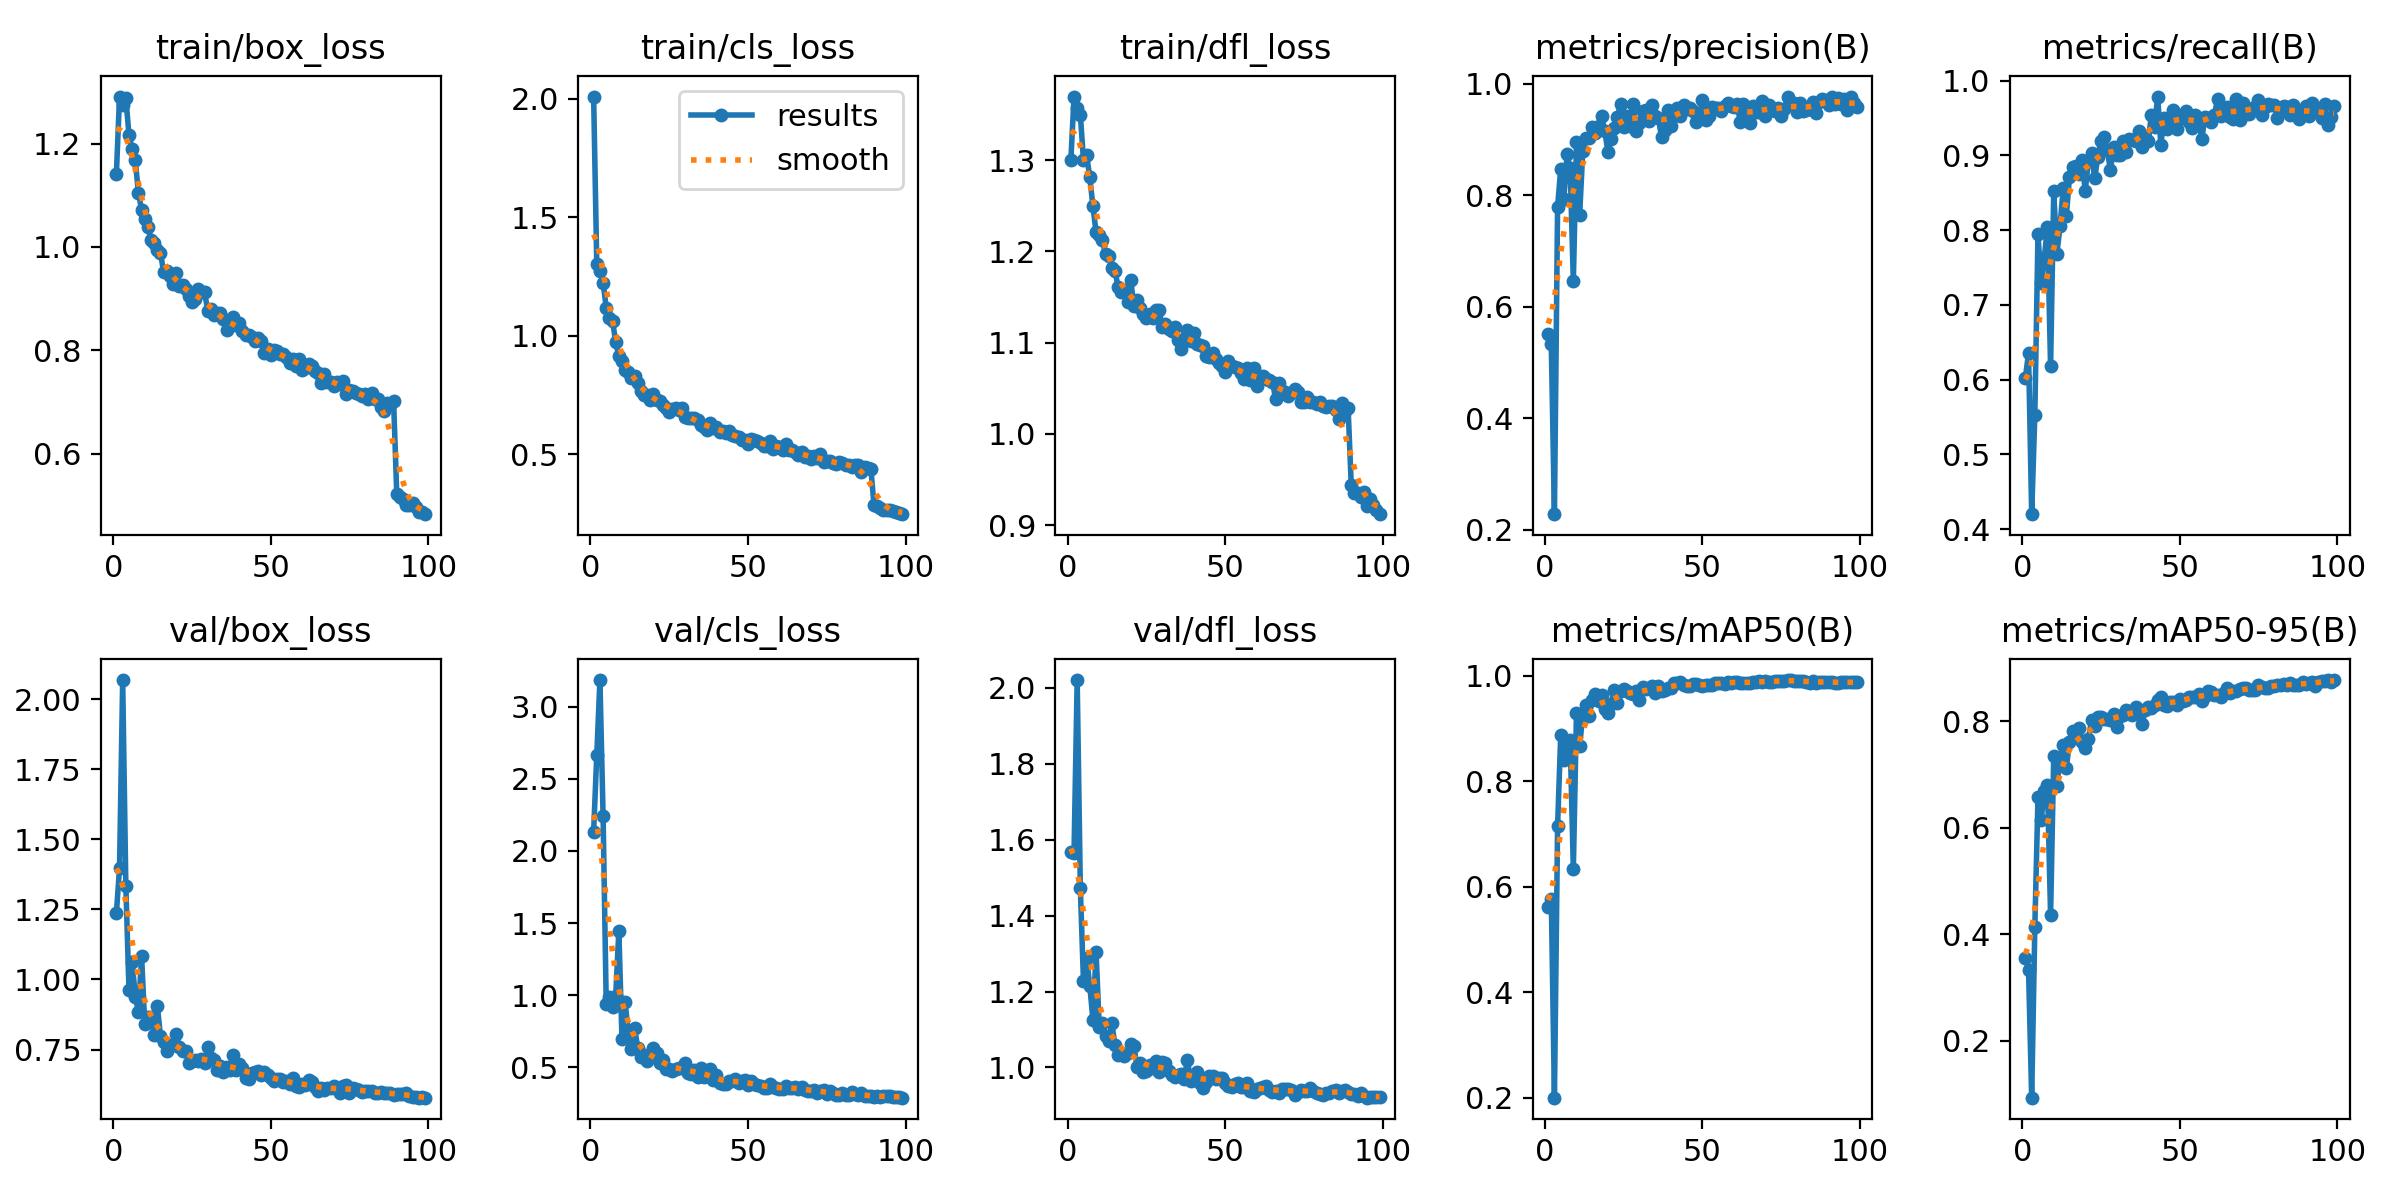

The table this chart was drawn from, first rows:
epoch, time, train/box_loss, train/cls_loss, train/dfl_loss, metrics/precision(B), metrics/recall(B), metrics/mAP50(B), metrics/mAP50-95(B), val/box_loss, val/cls_loss, val/dfl_loss, lr/pg0, lr/pg1, lr/pg2
1, 40.64, 1.141, 2.009, 1.3, 0.5517, 0.6027, 0.5615, 0.3556, 1.236, 2.133, 1.567, 0.0005512, 0.0005512, 0.0005512
2, 81.67, 1.291, 1.3, 1.37, 0.533, 0.6355, 0.5772, 0.333, 1.398, 2.666, 1.566, 0.001096, 0.001096, 0.001096
3, 121.2, 1.276, 1.272, 1.358, 0.2279, 0.4202, 0.2004, 0.0931, 2.068, 3.185, 2.021, 0.001629, 0.001629, 0.001629
4, 160.9, 1.288, 1.224, 1.35, 0.779, 0.5531, 0.7147, 0.4138, 1.335, 2.245, 1.472, 0.001617, 0.001617, 0.001617
5, 200.3, 1.218, 1.118, 1.3, 0.8467, 0.7946, 0.8882, 0.657, 0.9623, 0.9396, 1.227, 0.0016, 0.0016, 0.0016
6, 239.7, 1.189, 1.073, 1.305, 0.7937, 0.7293, 0.8394, 0.6135, 1.064, 0.9898, 1.287, 0.001584, 0.001584, 0.001584
7, 279.1, 1.168, 1.061, 1.282, 0.8735, 0.7627, 0.8707, 0.669, 0.9389, 0.9154, 1.215, 0.001567, 0.001567, 0.001567
8, 318.4, 1.104, 0.9746, 1.249, 0.8481, 0.8044, 0.8773, 0.681, 0.8855, 0.9908, 1.125, 0.00155, 0.00155, 0.00155
9, 357.8, 1.073, 0.9124, 1.221, 0.6453, 0.618, 0.6335, 0.4359, 1.084, 1.446, 1.303, 0.001534, 0.001534, 0.001534
10, 397.3, 1.055, 0.8946, 1.217, 0.896, 0.8519, 0.929, 0.7353, 0.8418, 0.697, 1.108, 0.001517, 0.001517, 0.001517
11, 436.7, 1.039, 0.8563, 1.212, 0.7647, 0.7683, 0.8669, 0.6774, 0.8658, 0.9503, 1.118, 0.0015, 0.0015, 0.0015
12, 476.1, 1.013, 0.848, 1.197, 0.8785, 0.8055, 0.9257, 0.7308, 0.8679, 0.7373, 1.084, 0.001484, 0.001484, 0.001484
13, 515.4, 1.007, 0.82, 1.195, 0.9018, 0.8558, 0.9453, 0.7561, 0.8025, 0.6245, 1.071, 0.001467, 0.001467, 0.001467
14, 554.8, 0.9938, 0.8292, 1.182, 0.9016, 0.8194, 0.9233, 0.7119, 0.9058, 0.7729, 1.118, 0.00145, 0.00145, 0.00145
15, 594.2, 0.9888, 0.7979, 1.179, 0.9226, 0.8708, 0.9539, 0.7616, 0.797, 0.6359, 1.058, 0.001434, 0.001434, 0.001434
16, 633.4, 0.9516, 0.768, 1.16, 0.9109, 0.8841, 0.9647, 0.7816, 0.7763, 0.5692, 1.031, 0.001417, 0.001417, 0.001417
17, 672.8, 0.9529, 0.751, 1.155, 0.9236, 0.886, 0.9514, 0.7752, 0.7459, 0.5854, 1.038, 0.0014, 0.0014, 0.0014
18, 712, 0.9445, 0.7507, 1.157, 0.941, 0.8747, 0.9642, 0.7866, 0.7665, 0.5414, 1.03, 0.001384, 0.001384, 0.001384
19, 751.5, 0.9283, 0.7279, 1.144, 0.9145, 0.8943, 0.9369, 0.7603, 0.7673, 0.5687, 1.037, 0.001367, 0.001367, 0.001367
20, 790.8, 0.9493, 0.7542, 1.169, 0.8771, 0.8525, 0.9301, 0.7491, 0.8062, 0.6364, 1.061, 0.00135, 0.00135, 0.00135
21, 830.1, 0.9243, 0.7275, 1.14, 0.9014, 0.8932, 0.9464, 0.7662, 0.7599, 0.5981, 1.056, 0.001334, 0.001334, 0.001334
22, 869.3, 0.9258, 0.7246, 1.146, 0.92, 0.9028, 0.9733, 0.8018, 0.7461, 0.528, 1.002, 0.001317, 0.001317, 0.001317
23, 908.5, 0.9179, 0.7052, 1.138, 0.9407, 0.8693, 0.9487, 0.7907, 0.745, 0.5513, 1.013, 0.0013, 0.0013, 0.0013
24, 947.8, 0.905, 0.6963, 1.131, 0.9639, 0.8986, 0.9702, 0.8074, 0.7006, 0.4901, 0.9867, 0.001284, 0.001284, 0.001284
25, 987.1, 0.8933, 0.6778, 1.127, 0.9226, 0.9199, 0.9747, 0.8074, 0.7081, 0.4851, 0.9913, 0.001267, 0.001267, 0.001267
26, 1026, 0.9002, 0.6889, 1.131, 0.9423, 0.925, 0.9715, 0.8041, 0.7137, 0.4768, 1.007, 0.00125, 0.00125, 0.00125
27, 1066, 0.9178, 0.6947, 1.127, 0.9246, 0.9071, 0.9677, 0.8044, 0.7083, 0.4855, 0.9998, 0.001234, 0.001234, 0.001234
28, 1105, 0.9131, 0.6852, 1.136, 0.9632, 0.88, 0.9653, 0.8021, 0.7173, 0.4961, 1.018, 0.001217, 0.001217, 0.001217
29, 1144, 0.9123, 0.6938, 1.135, 0.9155, 0.9116, 0.9703, 0.8131, 0.7017, 0.4977, 0.9885, 0.0012, 0.0012, 0.0012
30, 1184, 0.8767, 0.6556, 1.118, 0.9286, 0.9004, 0.9546, 0.7885, 0.758, 0.5281, 1.013, 0.001184, 0.001184, 0.001184
31, 1223, 0.8792, 0.6526, 1.12, 0.95, 0.9002, 0.9778, 0.8105, 0.7183, 0.4622, 1.012, 0.001167, 0.001167, 0.001167
32, 1262, 0.8683, 0.6505, 1.115, 0.9519, 0.92, 0.9742, 0.8118, 0.7132, 0.455, 0.9896, 0.00115, 0.00115, 0.00115
33, 1301, 0.8729, 0.6515, 1.113, 0.9335, 0.9048, 0.9759, 0.8202, 0.6769, 0.4784, 0.9796, 0.001134, 0.001134, 0.001134
34, 1341, 0.8719, 0.6419, 1.117, 0.9614, 0.9223, 0.9804, 0.8175, 0.6928, 0.4321, 0.9739, 0.001117, 0.001117, 0.001117
35, 1380, 0.8597, 0.6222, 1.103, 0.9422, 0.9201, 0.9677, 0.8124, 0.6702, 0.492, 0.9813, 0.0011, 0.0011, 0.0011
36, 1419, 0.8387, 0.6127, 1.093, 0.9387, 0.9189, 0.9805, 0.8268, 0.688, 0.4308, 0.9835, 0.001084, 0.001084, 0.001084
37, 1459, 0.8464, 0.6037, 1.105, 0.9036, 0.9323, 0.9705, 0.8197, 0.6758, 0.4526, 0.9707, 0.001067, 0.001067, 0.001067
38, 1498, 0.8646, 0.6315, 1.114, 0.9174, 0.9111, 0.9725, 0.7941, 0.7296, 0.489, 1.02, 0.00105, 0.00105, 0.00105
39, 1537, 0.8493, 0.6092, 1.102, 0.9535, 0.9248, 0.9759, 0.8205, 0.676, 0.4107, 0.9634, 0.001034, 0.001034, 0.001034
40, 1577, 0.8532, 0.6158, 1.111, 0.9234, 0.9196, 0.9775, 0.826, 0.6982, 0.447, 0.9738, 0.001017, 0.001017, 0.001017
41, 1616, 0.8377, 0.5918, 1.099, 0.9485, 0.9538, 0.9857, 0.8253, 0.6848, 0.3874, 0.9876, 0.001, 0.001, 0.001
42, 1655, 0.83, 0.5986, 1.097, 0.9563, 0.9383, 0.9858, 0.8311, 0.6499, 0.3857, 0.9592, 0.0009835, 0.0009835, 0.0009835
43, 1695, 0.829, 0.5905, 1.097, 0.9413, 0.9788, 0.988, 0.8393, 0.6458, 0.3839, 0.9465, 0.0009669, 0.0009669, 0.0009669
44, 1734, 0.8259, 0.5967, 1.085, 0.9618, 0.9138, 0.9832, 0.8453, 0.6653, 0.4076, 0.9607, 0.0009502, 0.0009502, 0.0009502
45, 1773, 0.8183, 0.5817, 1.084, 0.9547, 0.9505, 0.9797, 0.8295, 0.6687, 0.4051, 0.9783, 0.0009335, 0.0009335, 0.0009335
46, 1813, 0.8228, 0.5762, 1.089, 0.957, 0.9352, 0.9808, 0.828, 0.674, 0.4159, 0.9782, 0.0009168, 0.0009168, 0.0009168
47, 1852, 0.8182, 0.5717, 1.083, 0.9514, 0.946, 0.9844, 0.8352, 0.661, 0.3898, 0.9703, 0.0009002, 0.0009002, 0.0009002
48, 1891, 0.7954, 0.5601, 1.078, 0.9305, 0.9612, 0.9839, 0.8363, 0.6691, 0.4037, 0.9717, 0.0008835, 0.0008835, 0.0008835
49, 1930, 0.8027, 0.5605, 1.075, 0.9379, 0.9352, 0.9828, 0.831, 0.6577, 0.4143, 0.9718, 0.0008668, 0.0008668, 0.0008668
50, 1970, 0.7903, 0.5419, 1.068, 0.9706, 0.9504, 0.9811, 0.8413, 0.6477, 0.3745, 0.9592, 0.0008502, 0.0008502, 0.0008502
51, 2009, 0.8007, 0.562, 1.08, 0.9354, 0.9543, 0.9818, 0.8377, 0.6372, 0.4016, 0.9512, 0.0008335, 0.0008335, 0.0008335
52, 2048, 0.7995, 0.5596, 1.074, 0.9425, 0.9598, 0.9816, 0.8389, 0.6448, 0.3808, 0.9497, 0.0008168, 0.0008168, 0.0008168
53, 2088, 0.7919, 0.5545, 1.074, 0.9578, 0.9444, 0.9815, 0.8455, 0.6436, 0.3795, 0.9556, 0.0008002, 0.0008002, 0.0008002
54, 2127, 0.7932, 0.5453, 1.072, 0.9561, 0.9366, 0.9859, 0.845, 0.6359, 0.3722, 0.9593, 0.0007835, 0.0007835, 0.0007835
55, 2166, 0.7863, 0.5323, 1.067, 0.9557, 0.9543, 0.9869, 0.8459, 0.6369, 0.3578, 0.9495, 0.0007668, 0.0007668, 0.0007668
56, 2205, 0.775, 0.5333, 1.06, 0.9506, 0.9506, 0.9868, 0.8515, 0.626, 0.3536, 0.9494, 0.0007501, 0.0007501, 0.0007501
57, 2245, 0.784, 0.5562, 1.072, 0.9607, 0.9219, 0.9841, 0.8383, 0.65, 0.3844, 0.959, 0.0007335, 0.0007335, 0.0007335
58, 2284, 0.7698, 0.5206, 1.059, 0.9644, 0.9516, 0.989, 0.8476, 0.6199, 0.3615, 0.9385, 0.0007168, 0.0007168, 0.0007168
59, 2323, 0.7823, 0.534, 1.073, 0.9606, 0.9499, 0.9868, 0.8559, 0.616, 0.3569, 0.9357, 0.0007001, 0.0007001, 0.0007001
60, 2362, 0.7616, 0.5278, 1.052, 0.9578, 0.9444, 0.988, 0.8555, 0.6264, 0.3508, 0.9445, 0.0006835, 0.0006835, 0.0006835
... 39 more rows
